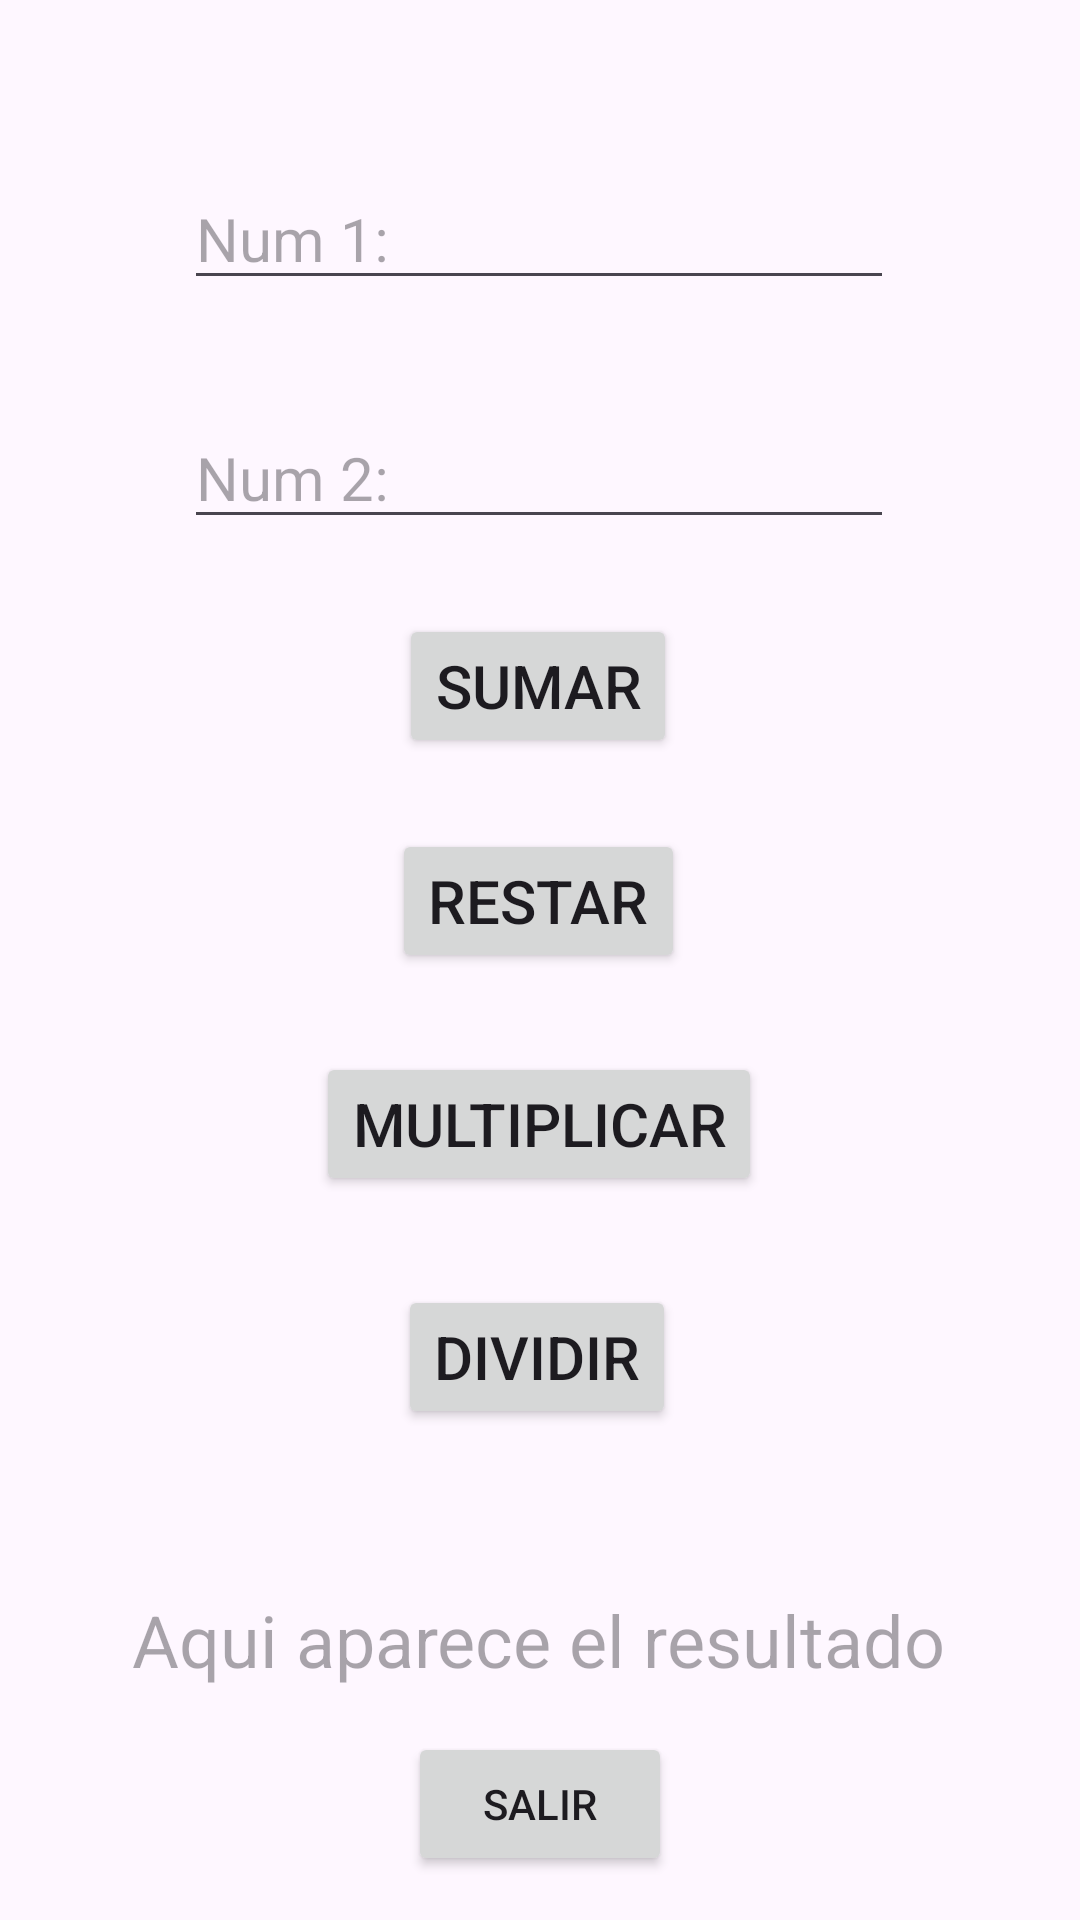

The Android layout XML behind this screen, and the referenced resources:
<!-- AndroidManifest.xml: application theme Theme.LinearLayoutWebViewYMas -->
<!-- res/layout/activity_botones.xml -->
<?xml version="1.0" encoding="utf-8"?>
<androidx.constraintlayout.widget.ConstraintLayout xmlns:android="http://schemas.android.com/apk/res/android"
    xmlns:app="http://schemas.android.com/apk/res-auto"
    xmlns:tools="http://schemas.android.com/tools"
    android:id="@+id/main"
    android:layout_width="match_parent"
    android:layout_height="match_parent"
    tools:context=".botones"


    >

    <EditText
        android:id="@+id/num1"
        android:layout_width="wrap_content"
        android:layout_height="wrap_content"
        android:ems="10"
        android:hint="Num 1:"
        android:inputType="text"
        android:textSize="20sp"
        app:layout_constraintBottom_toBottomOf="parent"
        app:layout_constraintEnd_toEndOf="parent"
        app:layout_constraintHorizontal_bias="0.497"
        app:layout_constraintStart_toStartOf="parent"
        app:layout_constraintTop_toTopOf="parent"
        app:layout_constraintVertical_bias="0.094" />

    <EditText
        android:id="@+id/num2"
        android:layout_width="wrap_content"
        android:layout_height="wrap_content"
        android:ems="10"
        android:hint="Num 2:"
        android:inputType="text"
        android:textSize="20sp"
        app:layout_constraintBottom_toBottomOf="parent"
        app:layout_constraintEnd_toEndOf="parent"
        app:layout_constraintHorizontal_bias="0.497"
        app:layout_constraintStart_toStartOf="parent"
        app:layout_constraintTop_toBottomOf="@+id/num1"
        app:layout_constraintVertical_bias="0.072" />

    <Button
        android:id="@+id/sumar"
        android:layout_width="wrap_content"
        android:layout_height="wrap_content"
        android:onClick="sumar"
        android:text="sumar"
        android:textSize="20sp"
        app:layout_constraintBottom_toBottomOf="parent"
        app:layout_constraintEnd_toEndOf="parent"
        app:layout_constraintHorizontal_bias="0.498"
        app:layout_constraintStart_toStartOf="parent"
        app:layout_constraintTop_toBottomOf="@+id/num2"
        app:layout_constraintVertical_bias="0.061" />

    <Button
        android:id="@+id/restar"
        android:layout_width="wrap_content"
        android:layout_height="wrap_content"
        android:onClick="restar"
        android:text="restar"
        android:textSize="20sp"
        app:layout_constraintBottom_toBottomOf="parent"
        app:layout_constraintEnd_toEndOf="parent"
        app:layout_constraintHorizontal_bias="0.498"
        app:layout_constraintStart_toStartOf="parent"
        app:layout_constraintTop_toBottomOf="@+id/sumar"
        app:layout_constraintVertical_bias="0.07" />

    <Button
        android:id="@+id/multiplicar"
        android:layout_width="wrap_content"
        android:layout_height="wrap_content"
        android:onClick="multiplicar"
        android:text="multiplicar"
        android:textSize="20sp"
        app:layout_constraintBottom_toBottomOf="parent"
        app:layout_constraintEnd_toEndOf="parent"
        app:layout_constraintHorizontal_bias="0.498"
        app:layout_constraintStart_toStartOf="parent"
        app:layout_constraintTop_toBottomOf="@+id/restar"
        app:layout_constraintVertical_bias="0.099" />

    <Button
        android:id="@+id/dividir"
        android:layout_width="wrap_content"
        android:layout_height="wrap_content"
        android:onClick="dividir"
        android:text="dividir"
        android:textSize="20sp"
        app:layout_constraintBottom_toBottomOf="parent"
        app:layout_constraintEnd_toEndOf="parent"
        app:layout_constraintHorizontal_bias="0.496"
        app:layout_constraintStart_toStartOf="parent"
        app:layout_constraintTop_toBottomOf="@+id/multiplicar"
        app:layout_constraintVertical_bias="0.153" />

    <TextView
        android:id="@+id/resultado"
        android:layout_width="wrap_content"
        android:layout_height="wrap_content"
        android:hint="Aqui aparece el resultado"
        android:textSize="24sp"
        app:layout_constraintBottom_toBottomOf="parent"
        app:layout_constraintEnd_toEndOf="parent"
        app:layout_constraintHorizontal_bias="0.496"
        app:layout_constraintStart_toStartOf="parent"
        app:layout_constraintTop_toBottomOf="@+id/dividir"
        app:layout_constraintVertical_bias="0.412" />

    <Button
        android:id="@+id/button5"
        android:layout_width="wrap_content"
        android:layout_height="wrap_content"
        android:onClick="salir"
        android:text="salir"
        app:layout_constraintBottom_toBottomOf="parent"
        app:layout_constraintEnd_toEndOf="parent"
        app:layout_constraintStart_toStartOf="parent"
        app:layout_constraintTop_toBottomOf="@+id/resultado" />
</androidx.constraintlayout.widget.ConstraintLayout>
<!-- resources referenced by this layout -->
<resources>
  <style name="Theme.LinearLayoutWebViewYMas" parent="Base.Theme.LinearLayoutWebViewYMas" />
  <style name="Base.Theme.LinearLayoutWebViewYMas" parent="Theme.Material3.DayNight.NoActionBar">
          
          
      </style>
</resources>
